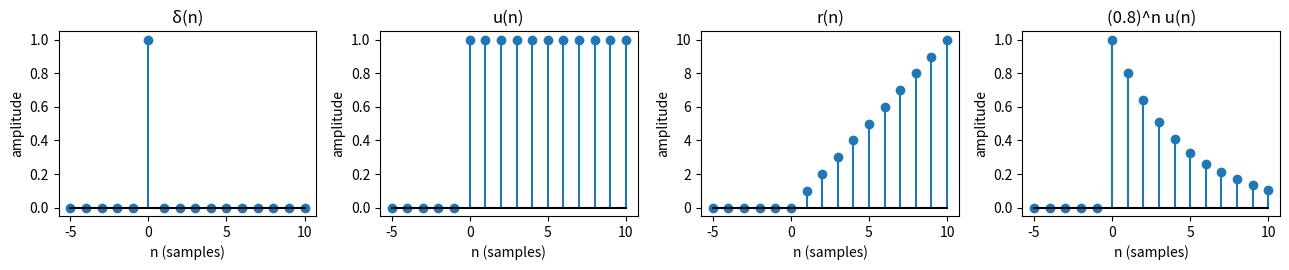
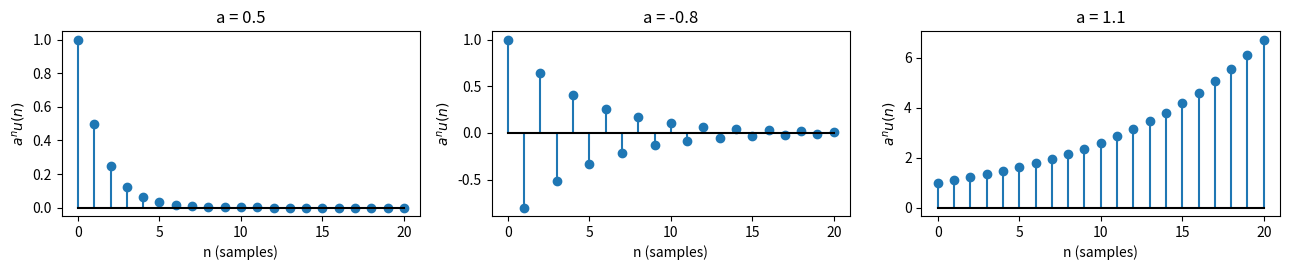
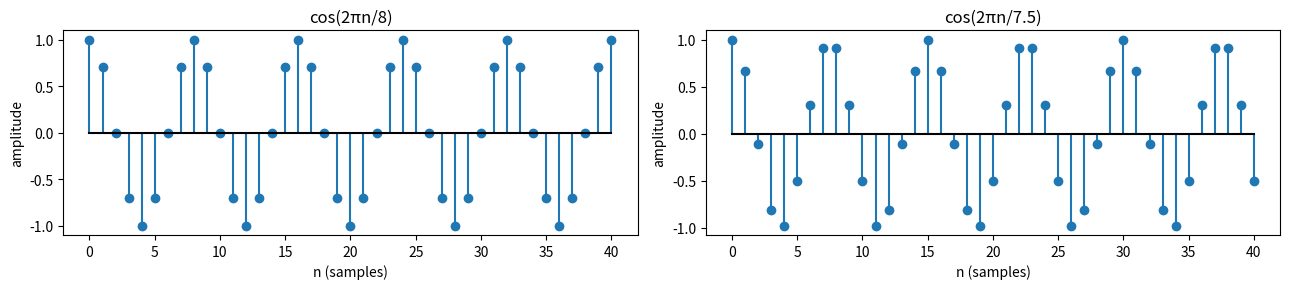
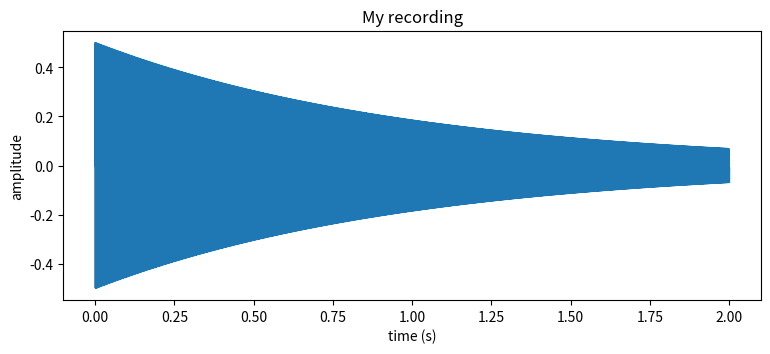

Write the Python code that produced these figures, in order. (Note: this script raises an exception after producing the figures.)
import numpy as np
import matplotlib.pyplot as plt
from scipy import signal
from scipy.io import wavfile
plt.rcParams["figure.figsize"] = (9, 3.5)

n = np.arange(-5, 11)
delta = (n == 0).astype(float)
step = (n >= 0).astype(float)
ramp = n * step
expo = 0.8**n * step

fig, axes = plt.subplots(1, 4, figsize=(13, 2.8))
for ax, x, name in zip(axes, [delta, step, ramp, expo],
                       ["δ(n)", "u(n)", "r(n)", "(0.8)^n u(n)"]):
    ax.stem(n, x, basefmt="k-")
    ax.set_title(name)
    ax.set_xlabel("n (samples)")
    ax.set_ylabel("amplitude")
plt.tight_layout()
plt.show()

n = np.arange(0, 21)
fig, axes = plt.subplots(1, 3, figsize=(13, 2.8))
for ax, a in zip(axes, [0.5, -0.8, 1.1]):
    ax.stem(n, a**n, basefmt="k-")
    ax.set_title(f"a = {a}")
    ax.set_xlabel("n (samples)")
    ax.set_ylabel("$a^n u(n)$")
plt.tight_layout()
plt.show()

n = np.arange(0, 41)
x1 = np.cos(2*np.pi*n/8)
x2 = np.cos(2*np.pi*n/7.5)

fig, axes = plt.subplots(1, 2, figsize=(13, 3))
axes[0].stem(n, x1, basefmt="k-")
axes[0].set_title("cos(2πn/8)")
axes[1].stem(n, x2, basefmt="k-")
axes[1].set_title("cos(2πn/7.5)")
for ax in axes:
    ax.set_xlabel("n (samples)")
    ax.set_ylabel("amplitude")
plt.tight_layout()
plt.show()

def smallest_period(x, max_p=30):
    for p in range(1, max_p + 1):
        if np.allclose(x[p:], x[:-p]):
            return p
    return None

print("smallest repeat period of cos(2πn/8)  :", smallest_period(x1), "samples")
print("smallest repeat period of cos(2πn/7.5):", smallest_period(x2), "samples")

import os

fname = "my_voice.wav"
using_fallback = not os.path.exists(fname)
if not using_fallback:
    fs, x = wavfile.read(fname)
    if x.ndim > 1:
        x = x.mean(axis=1)
    x = x / np.max(np.abs(x))
else:
    fs = 16000
    t = np.arange(0, 2, 1/fs)
    x = 0.5*np.sin(2*np.pi*440*t) * np.exp(-t)

t = np.arange(len(x)) / fs
print("source:", "fallback test tone" if using_fallback else fname)
print(f"fs = {fs} Hz, duration = {len(x)/fs:.2f} s, samples = {len(x)}")

plt.plot(t, x)
plt.xlabel("time (s)")
plt.ylabel("amplitude")
plt.title("My recording")
plt.show()

from IPython.display import Audio
Audio(x, rate=fs)

for rate in [fs, 44100, 48000]:
    samples = 60 * rate
    print(f"fs = {rate:5d} Hz -> {samples:>9,d} numbers per minute (mono), "
          f"{samples*2/1e6:.2f} MB at 16 bits per sample")
